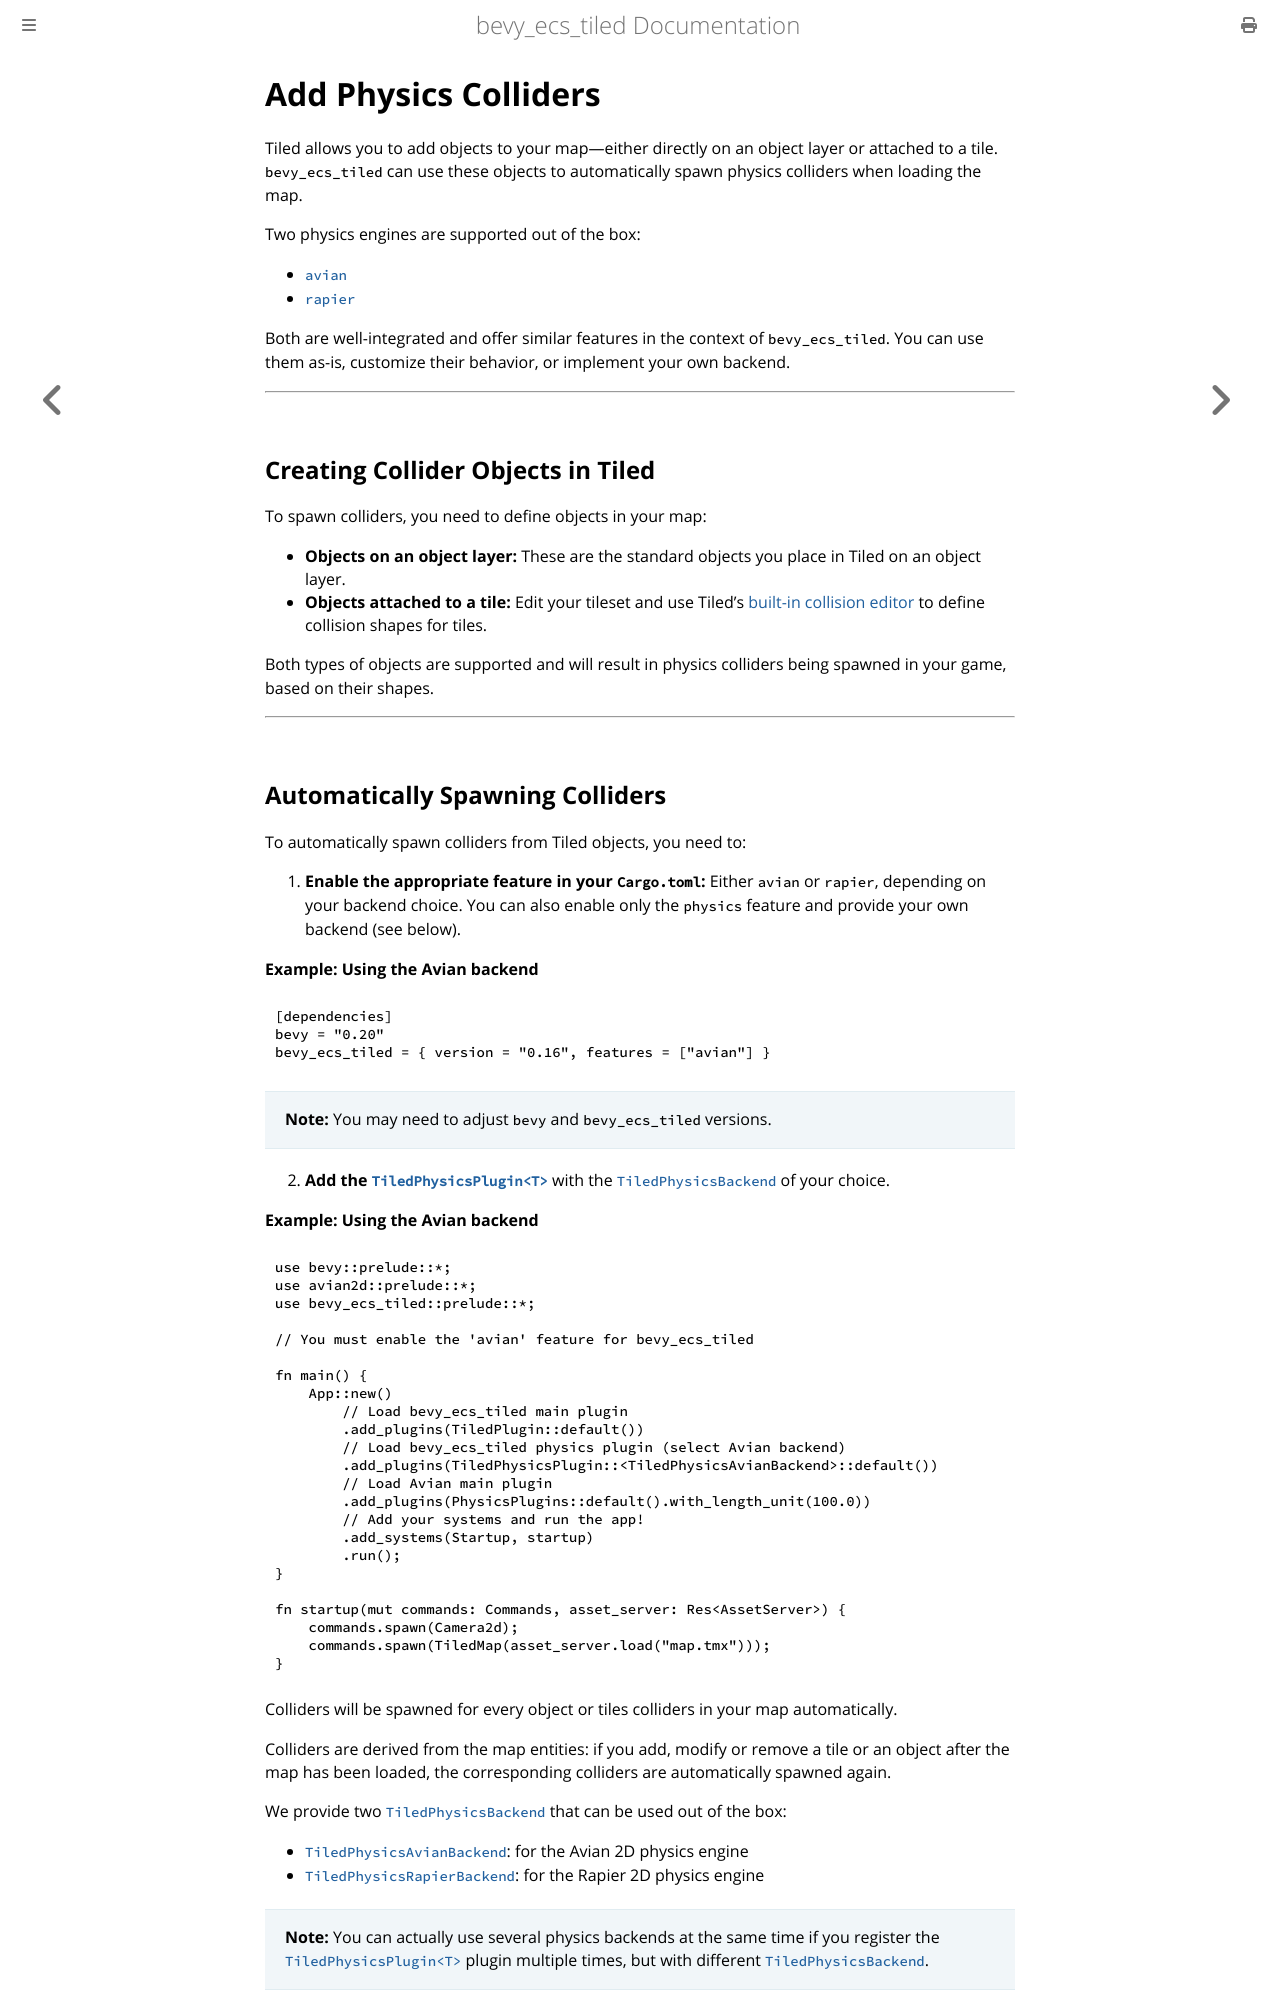

repository: adrien-bon/bevy_ecs_tiled · page: guides/physics.html · generator: mdbook

# Add Physics Colliders

Tiled allows you to add objects to your map—either directly on an object layer or attached to a tile.
`bevy_ecs_tiled` can use these objects to automatically spawn physics colliders when loading the map.

Two physics engines are supported out of the box:

- [`avian`](https://github.com/Jondolf/avian)
- [`rapier`](https://github.com/dimforge/bevy_rapier)

Both are well-integrated and offer similar features in the context of `bevy_ecs_tiled`. You can use them as-is, customize their behavior, or implement your own backend.

---

## Creating Collider Objects in Tiled

To spawn colliders, you need to define objects in your map:

- **Objects on an object layer:**
  These are the standard objects you place in Tiled on an object layer.
- **Objects attached to a tile:**
  Edit your tileset and use Tiled's [built-in collision editor](https://doc.mapeditor.org/en/stable/manual/editing-tilesets/#tile-collision-editor) to define collision shapes for tiles.

Both types of objects are supported and will result in physics colliders being spawned in your game, based on their shapes.

---

## Automatically Spawning Colliders

To automatically spawn colliders from Tiled objects, you need to:

1. **Enable the appropriate feature in your `Cargo.toml`:**
   Either `avian` or `rapier`, depending on your backend choice.
   You can also enable only the `physics` feature and provide your own backend (see below).

**Example: Using the Avian backend**

```toml
[dependencies]
bevy = "0.20"
bevy_ecs_tiled = { version = "0.16", features = ["avian"] }
```

> **Note:**
> You may need to adjust `bevy` and `bevy_ecs_tiled` versions.

2. **Add the [`TiledPhysicsPlugin<T>`](https://docs.rs/bevy_ecs_tiled/latest/bevy_ecs_tiled/physics/struct.TiledPhysicsPlugin.html)**
   with the [`TiledPhysicsBackend`](https://docs.rs/bevy_ecs_tiled/latest/bevy_ecs_tiled/physics/backend/trait.TiledPhysicsBackend.html) of your choice.

**Example: Using the Avian backend**

```rust,no_run
use bevy::prelude::*;
use avian2d::prelude::*;
use bevy_ecs_tiled::prelude::*;

// You must enable the 'avian' feature for bevy_ecs_tiled

fn main() {
    App::new()
        // Load bevy_ecs_tiled main plugin
        .add_plugins(TiledPlugin::default())
        // Load bevy_ecs_tiled physics plugin (select Avian backend)
        .add_plugins(TiledPhysicsPlugin::<TiledPhysicsAvianBackend>::default())
        // Load Avian main plugin
        .add_plugins(PhysicsPlugins::default().with_length_unit(100.0))
        // Add your systems and run the app!
        .add_systems(Startup, startup)
        .run();
}

fn startup(mut commands: Commands, asset_server: Res<AssetServer>) {
    commands.spawn(Camera2d);
    commands.spawn(TiledMap(asset_server.load("map.tmx")));
}
```

Colliders will be spawned for every object or tiles colliders in your map automatically.

Colliders are derived from the map entities: if you add, modify or remove a tile or an object after the map has been loaded, the corresponding colliders are automatically spawned again.

We provide two [`TiledPhysicsBackend`](https://docs.rs/bevy_ecs_tiled/latest/bevy_ecs_tiled/physics/backend/trait.TiledPhysicsBackend.html) that can be used out of the box:

- [`TiledPhysicsAvianBackend`](https://docs.rs/bevy_ecs_tiled/latest/bevy_ecs_tiled/physics/backend/avian/struct.TiledPhysicsAvianBackend.html): for the Avian 2D physics engine
- [`TiledPhysicsRapierBackend`](https://docs.rs/bevy_ecs_tiled/latest/bevy_ecs_tiled/physics/backend/rapier/struct.TiledPhysicsRapierBackend.html): for the Rapier 2D physics engine

> **Note:**
> You can actually use several physics backends at the same time if you register the [`TiledPhysicsPlugin<T>`](https://docs.rs/bevy_ecs_tiled/latest/bevy_ecs_tiled/physics/struct.TiledPhysicsPlugin.html) plugin multiple times, but with different [`TiledPhysicsBackend`](https://docs.rs/bevy_ecs_tiled/latest/bevy_ecs_tiled/physics/backend/trait.TiledPhysicsBackend.html).

---
